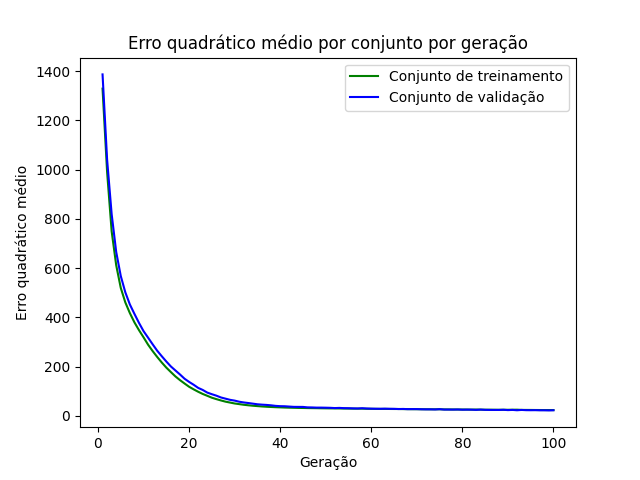

Values plotted in this chart, from the file beside it:
epoch, loss_train, loss_val
1, 1330, 1387
2, 990.8, 1041
3, 749.3, 819.3
4, 611.5, 665.5
5, 519.6, 567.9
6, 460.6, 501.6
7, 417, 452.2
8, 379.4, 414
9, 347.8, 377.3
10, 318.7, 343.9
11, 288.6, 317.2
12, 262.7, 290.3
13, 238.8, 264.2
14, 216.3, 241.8
15, 195.6, 220.4
16, 177.4, 200.3
17, 159.7, 183.9
18, 144.7, 167.7
19, 131, 150.5
20, 117.7, 137.4
21, 107.2, 125.9
22, 97.33, 113.1
23, 88.42, 104.7
24, 80.9, 93.96
25, 73.17, 87.44
26, 67.36, 81.45
27, 61.98, 74.13
28, 57.11, 69.32
29, 53.41, 64.54
30, 49.71, 61.43
31, 47.12, 56.87
32, 44.49, 53.91
33, 42.41, 51.58
34, 40.56, 49.05
35, 39.09, 46.48
36, 37.64, 44.98
37, 36.48, 43.86
38, 35.49, 42.24
39, 34.62, 40
40, 33.95, 38.8
41, 33.21, 38.42
42, 32.68, 37.14
43, 32.23, 35.97
44, 31.75, 35.84
45, 31.44, 35.71
46, 31.06, 33.95
47, 30.81, 33.64
48, 30.59, 32.89
49, 30.23, 32.91
50, 29.98, 32.55
51, 29.78, 32.09
52, 29.69, 31.06
53, 29.44, 31.72
54, 29.15, 30.77
55, 28.99, 30.47
56, 28.68, 29.83
57, 28.71, 29.37
58, 28.63, 30.45
59, 28.16, 29.3
60, 27.97, 28.72
... 40 more rows
